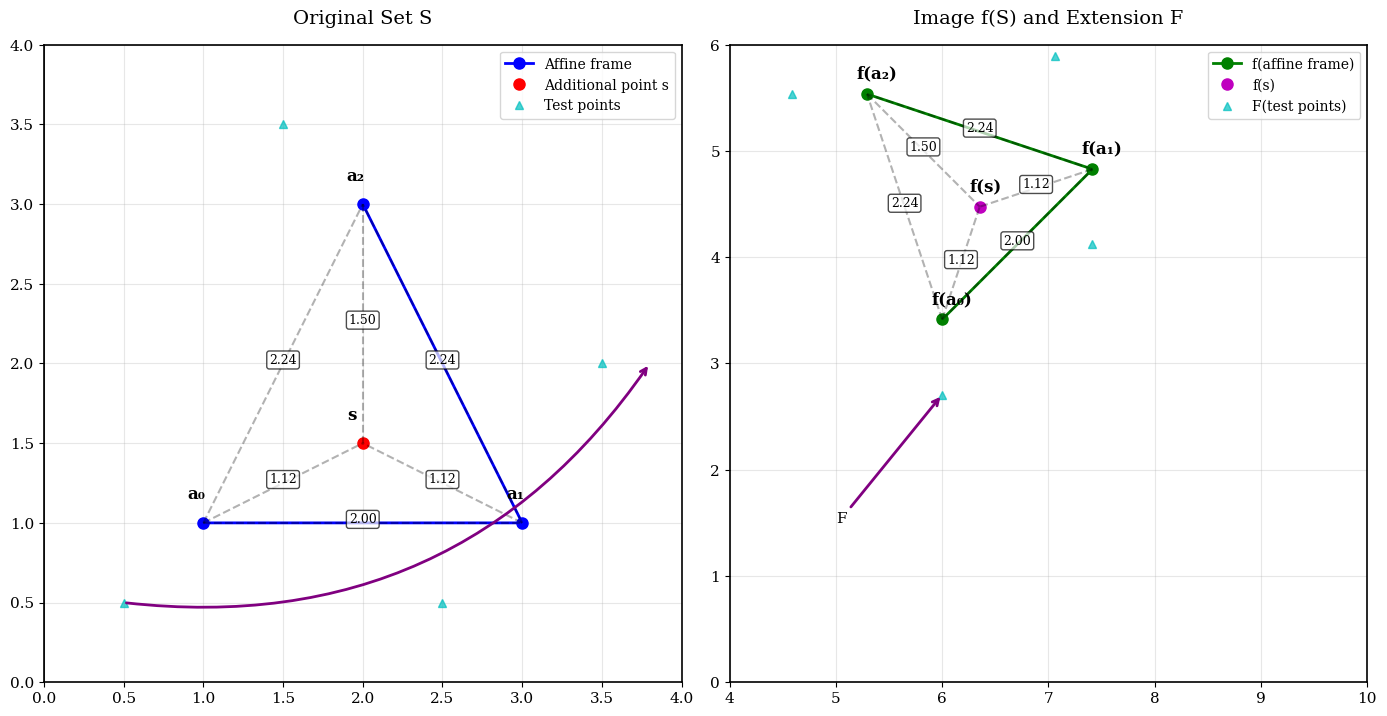

Reproduce this figure in Python. (Note: this script raises an exception after producing the figure.)
import numpy as np
import matplotlib.pyplot as plt
from matplotlib.patches import FancyArrowPatch
import matplotlib.patches as patches

plt.rcParams.update({
    'font.size': 11,
    'text.usetex': False,
    'font.family': 'serif',
    'axes.linewidth': 1.2,
    'figure.figsize': (14, 8)
})

fig, (ax1, ax2) = plt.subplots(1, 2, figsize=(14, 8))

# Define the finite set S (triangle vertices + one interior point)
S = np.array([
    [1, 1],     # a0
    [3, 1],     # a1  
    [2, 3],     # a2
    [2, 1.5]    # s (additional point)
])

# Define the isometry f on S (rotation + translation)
theta = np.pi/4  # 45 degree rotation
R = np.array([[np.cos(theta), -np.sin(theta)],
              [np.sin(theta), np.cos(theta)]])
translation = np.array([6, 2])

f_S = np.array([R @ point + translation for point in S])

# Plot original configuration
ax1.set_title('Original Set S', fontsize=14, pad=15)
ax1.plot(S[:3, 0], S[:3, 1], 'bo-', markersize=8, linewidth=2, label='Affine frame')
ax1.plot(S[3, 0], S[3, 1], 'ro', markersize=8, label='Additional point s')

# Add labels
labels = ['a₀', 'a₁', 'a₂', 's']
for i, (point, label) in enumerate(zip(S, labels)):
    ax1.annotate(label, point, xytext=(point[0]-0.1, point[1]+0.15), 
                fontsize=12, fontweight='bold')

# Show distances
for i in range(len(S)):
    for j in range(i+1, len(S)):
        dist = np.linalg.norm(S[i] - S[j])
        midpoint = (S[i] + S[j]) / 2
        ax1.plot([S[i, 0], S[j, 0]], [S[i, 1], S[j, 1]], 'k--', alpha=0.3)
        ax1.text(midpoint[0], midpoint[1], f'{dist:.2f}', fontsize=9, 
                ha='center', bbox=dict(boxstyle="round,pad=0.2", facecolor="white", alpha=0.7))

ax1.set_xlim(0, 4)
ax1.set_ylim(0, 4)
ax1.grid(True, alpha=0.3)
ax1.set_aspect('equal')

# Plot image under isometry f
ax2.set_title('Image f(S) and Extension F', fontsize=14, pad=15)
ax2.plot(f_S[:3, 0], f_S[:3, 1], 'go-', markersize=8, linewidth=2, label='f(affine frame)')
ax2.plot(f_S[3, 0], f_S[3, 1], 'mo', markersize=8, label='f(s)')

# Add labels for image points
image_labels = ['f(a₀)', 'f(a₁)', 'f(a₂)', 'f(s)']
for i, (point, label) in enumerate(zip(f_S, image_labels)):
    ax2.annotate(label, point, xytext=(point[0]-0.1, point[1]+0.15), 
                fontsize=12, fontweight='bold')

# Show that distances are preserved
for i in range(len(f_S)):
    for j in range(i+1, len(f_S)):
        dist = np.linalg.norm(f_S[i] - f_S[j])
        midpoint = (f_S[i] + f_S[j]) / 2
        ax2.plot([f_S[i, 0], f_S[j, 0]], [f_S[i, 1], f_S[j, 1]], 'k--', alpha=0.3)
        ax2.text(midpoint[0], midpoint[1], f'{dist:.2f}', fontsize=9, 
                ha='center', bbox=dict(boxstyle="round,pad=0.2", facecolor="white", alpha=0.7))

# Show the extended isometry F on additional points
test_points = np.array([[0.5, 0.5], [3.5, 2], [1.5, 3.5], [2.5, 0.5]])
extended_points = np.array([R @ point + translation for point in test_points])

ax1.plot(test_points[:, 0], test_points[:, 1], 'c^', markersize=6, alpha=0.7, label='Test points')
ax2.plot(extended_points[:, 0], extended_points[:, 1], 'c^', markersize=6, alpha=0.7, label='F(test points)')

# Draw arrows showing the transformation
for i, (orig, img) in enumerate(zip(test_points, extended_points)):
    # Draw curved arrow from left plot to right plot
    if i == 0:  # Only draw one arrow to avoid clutter
        ax1.annotate('', xy=(3.8, 2), xytext=(orig[0], orig[1]),
                    arrowprops=dict(arrowstyle='->', connectionstyle='arc3,rad=0.3',
                                  color='purple', lw=2))
        ax2.annotate('F', xy=(extended_points[0]), xytext=(5, 1.5),
                    arrowprops=dict(arrowstyle='->', color='purple', lw=2))

# Add coordinate axes
ax1.axhline(y=0, color='k', linewidth=0.5)
ax1.axvline(x=0, color='k', linewidth=0.5)
ax2.axhline(y=0, color='k', linewidth=0.5)
ax2.axvline(x=0, color='k', linewidth=0.5)

ax2.set_xlim(4, 10)
ax2.set_ylim(0, 6)
ax2.grid(True, alpha=0.3)
ax2.set_aspect('equal')

# Add legends
ax1.legend(loc='upper right', fontsize=10)
ax2.legend(loc='upper right', fontsize=10)

plt.tight_layout()
plt.savefig('/Users/<user>/Desktop/CLTheory/isometry_extension_demo.png', dpi=300, bbox_inches='tight')
plt.savefig('/Users/<user>/Desktop/CLTheory/isometry_extension_demo.pdf', bbox_inches='tight')
plt.show()

print("Isometry extension demonstration saved as isometry_extension_demo.png and isometry_extension_demo.pdf")

# Verify distances are preserved
print("\nDistance verification:")
for i in range(len(S)):
    for j in range(i+1, len(S)):
        orig_dist = np.linalg.norm(S[i] - S[j])
        image_dist = np.linalg.norm(f_S[i] - f_S[j])
        print(f"d({labels[i]}, {labels[j]}) = {orig_dist:.3f}, d(f({labels[i]}), f({labels[j]})) = {image_dist:.3f}")